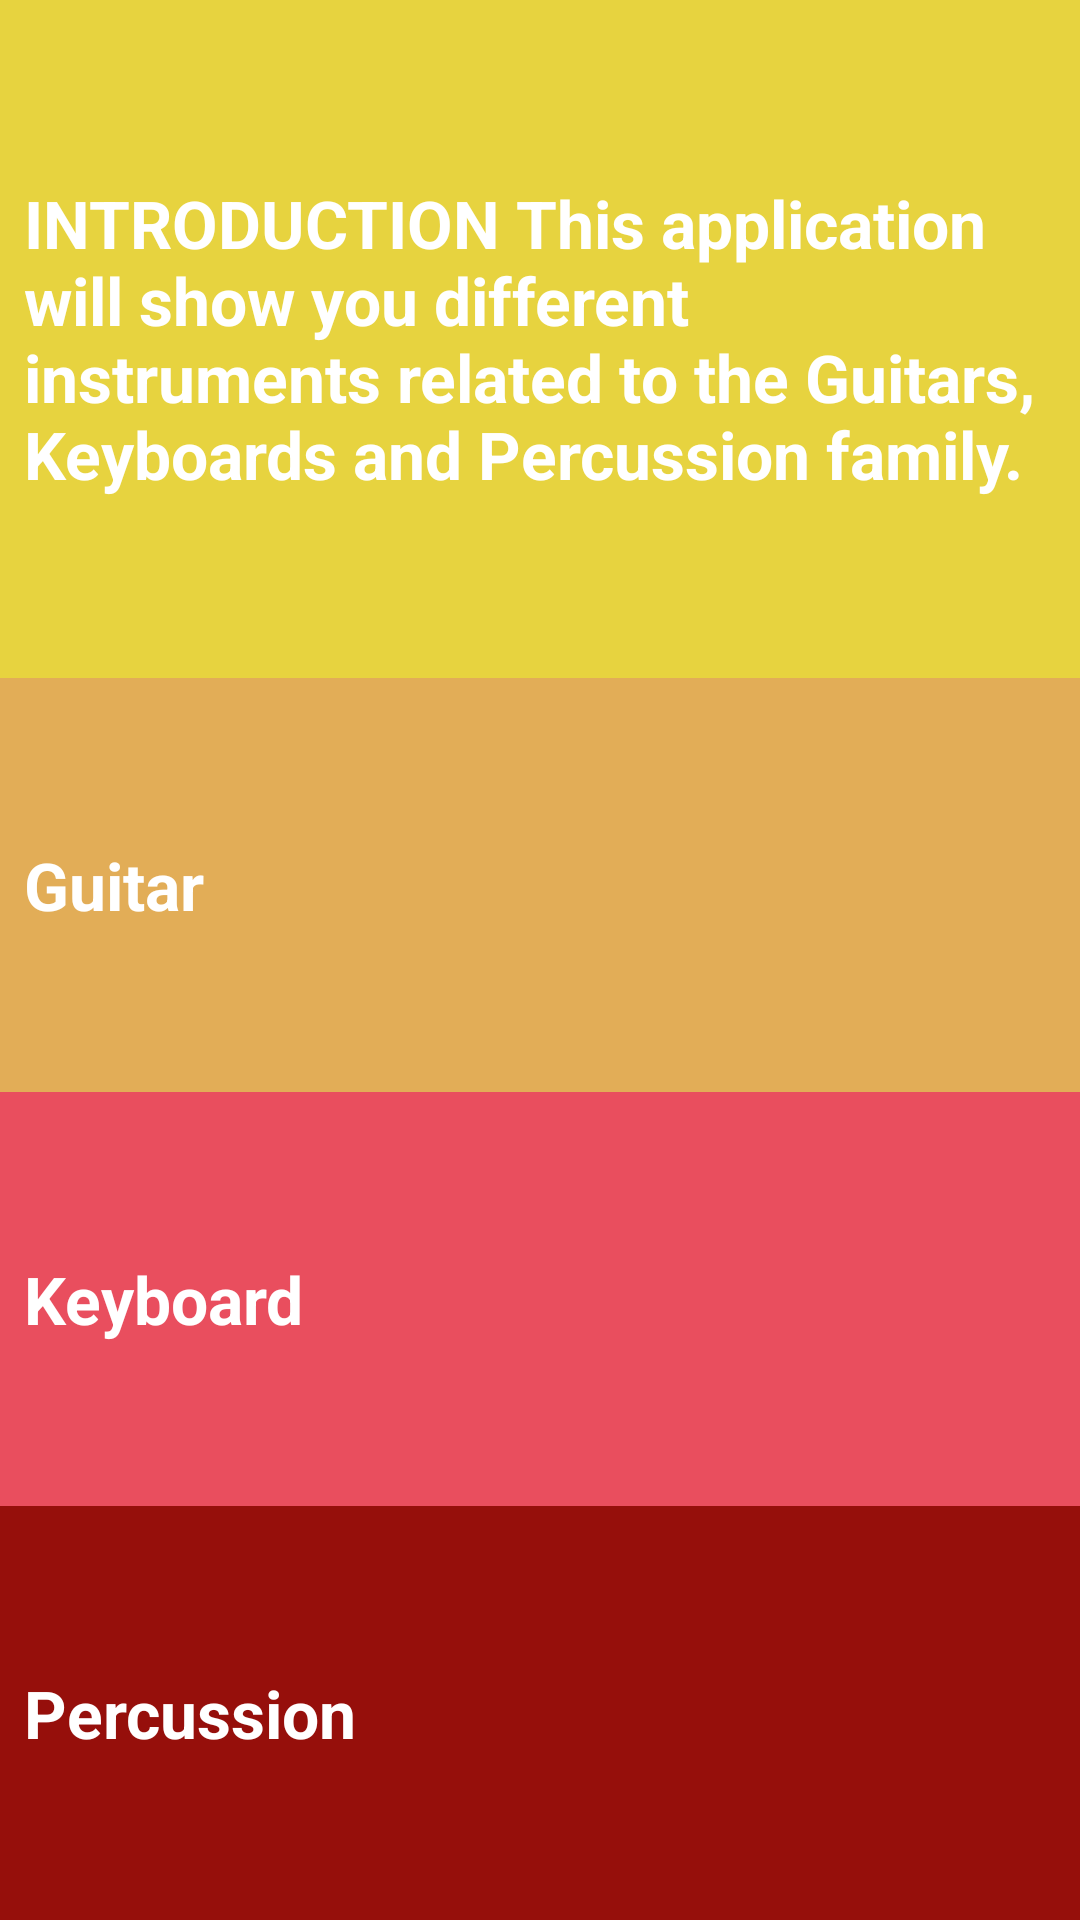

Produce the Android XML layout that renders to this screen, including the resource entries it uses.
<!-- AndroidManifest.xml: application theme AppTheme -->
<!-- res/layout/activity_main.xml -->
<?xml version="1.0" encoding="utf-8"?>
<LinearLayout xmlns:android="http://schemas.android.com/apk/res/android"
    xmlns:tools="http://schemas.android.com/tools"
    android:layout_width="match_parent"
    android:layout_height="match_parent"
    android:orientation="vertical"
    tools:context="com.pbsi2.crazymusicalinstruments.MainActivity">

    <TextView
        android:id="@+id/into"
        style="@style/CategoryStyle"
        android:layout_width="match_parent"
        android:layout_weight="1"
        android:background="@color/category_palered"
        android:text="@string/category_Intro" />

    <TextView
        android:id="@+id/guitars"
        style="@style/CategoryStyle"
        android:layout_width="match_parent"
        android:layout_height="0dp"
        android:layout_weight="1"
        android:background="@color/category_midred"
        android:text="@string/category_Guitars" />

    <TextView
        android:id="@+id/keyboards"
        style="@style/CategoryStyle"
        android:layout_width="match_parent"
        android:layout_height="0dp"
        android:layout_weight="1"
        android:background="@color/category_morered"
        android:text="@string/category_Keyboards" />

    <TextView
        android:id="@+id/percussions"
        style="@style/CategoryStyle"
        android:layout_width="match_parent"
        android:layout_height="0dp"
        android:layout_weight="1"
        android:background="@color/category_red"
        android:text="@string/category_Percussions" />


</LinearLayout>
<!-- resources referenced by this layout -->
<resources>
  <color name="category_midred">#e2ad57</color>
  <color name="category_morered">#e94e5e</color>
  <color name="category_palered">#e7d33f</color>
  <color name="category_red">#960f0b</color>
  <string name="category_Guitars">Guitar</string>
  <string name="category_Intro">INTRODUCTION
      This application will show you different instruments related to the Guitars, Keyboards and Percussion family.</string>
  <string name="category_Keyboards">Keyboard</string>
  <string name="category_Percussions">Percussion</string>
  <style name="CategoryStyle">
          <item name="android:layout_width">match_parent</item>
          <item name="android:layout_height">@dimen/list_item_height</item>
          <item name="android:gravity">center_vertical</item>
          <item name="android:padding">8dp</item>
          <item name="android:elevation">2pt</item>
          <item name="android:textColor">@android:color/white</item>
          <item name="android:textStyle">bold</item>
          <item name="android:textAppearance">?android:textAppearanceLarge</item>
      </style>
  <style name="AppTheme" parent="Theme.AppCompat.Light.DarkActionBar">
          <item name="colorPrimary">@color/primary_color</item>
          <item name="colorPrimaryDark">@color/primary_dark_color</item>
      </style>
  <dimen name="list_item_height">88dp</dimen>
  <color name="primary_color">#4A312A</color>
  <color name="primary_dark_color">#2F1D1A</color>
</resources>
